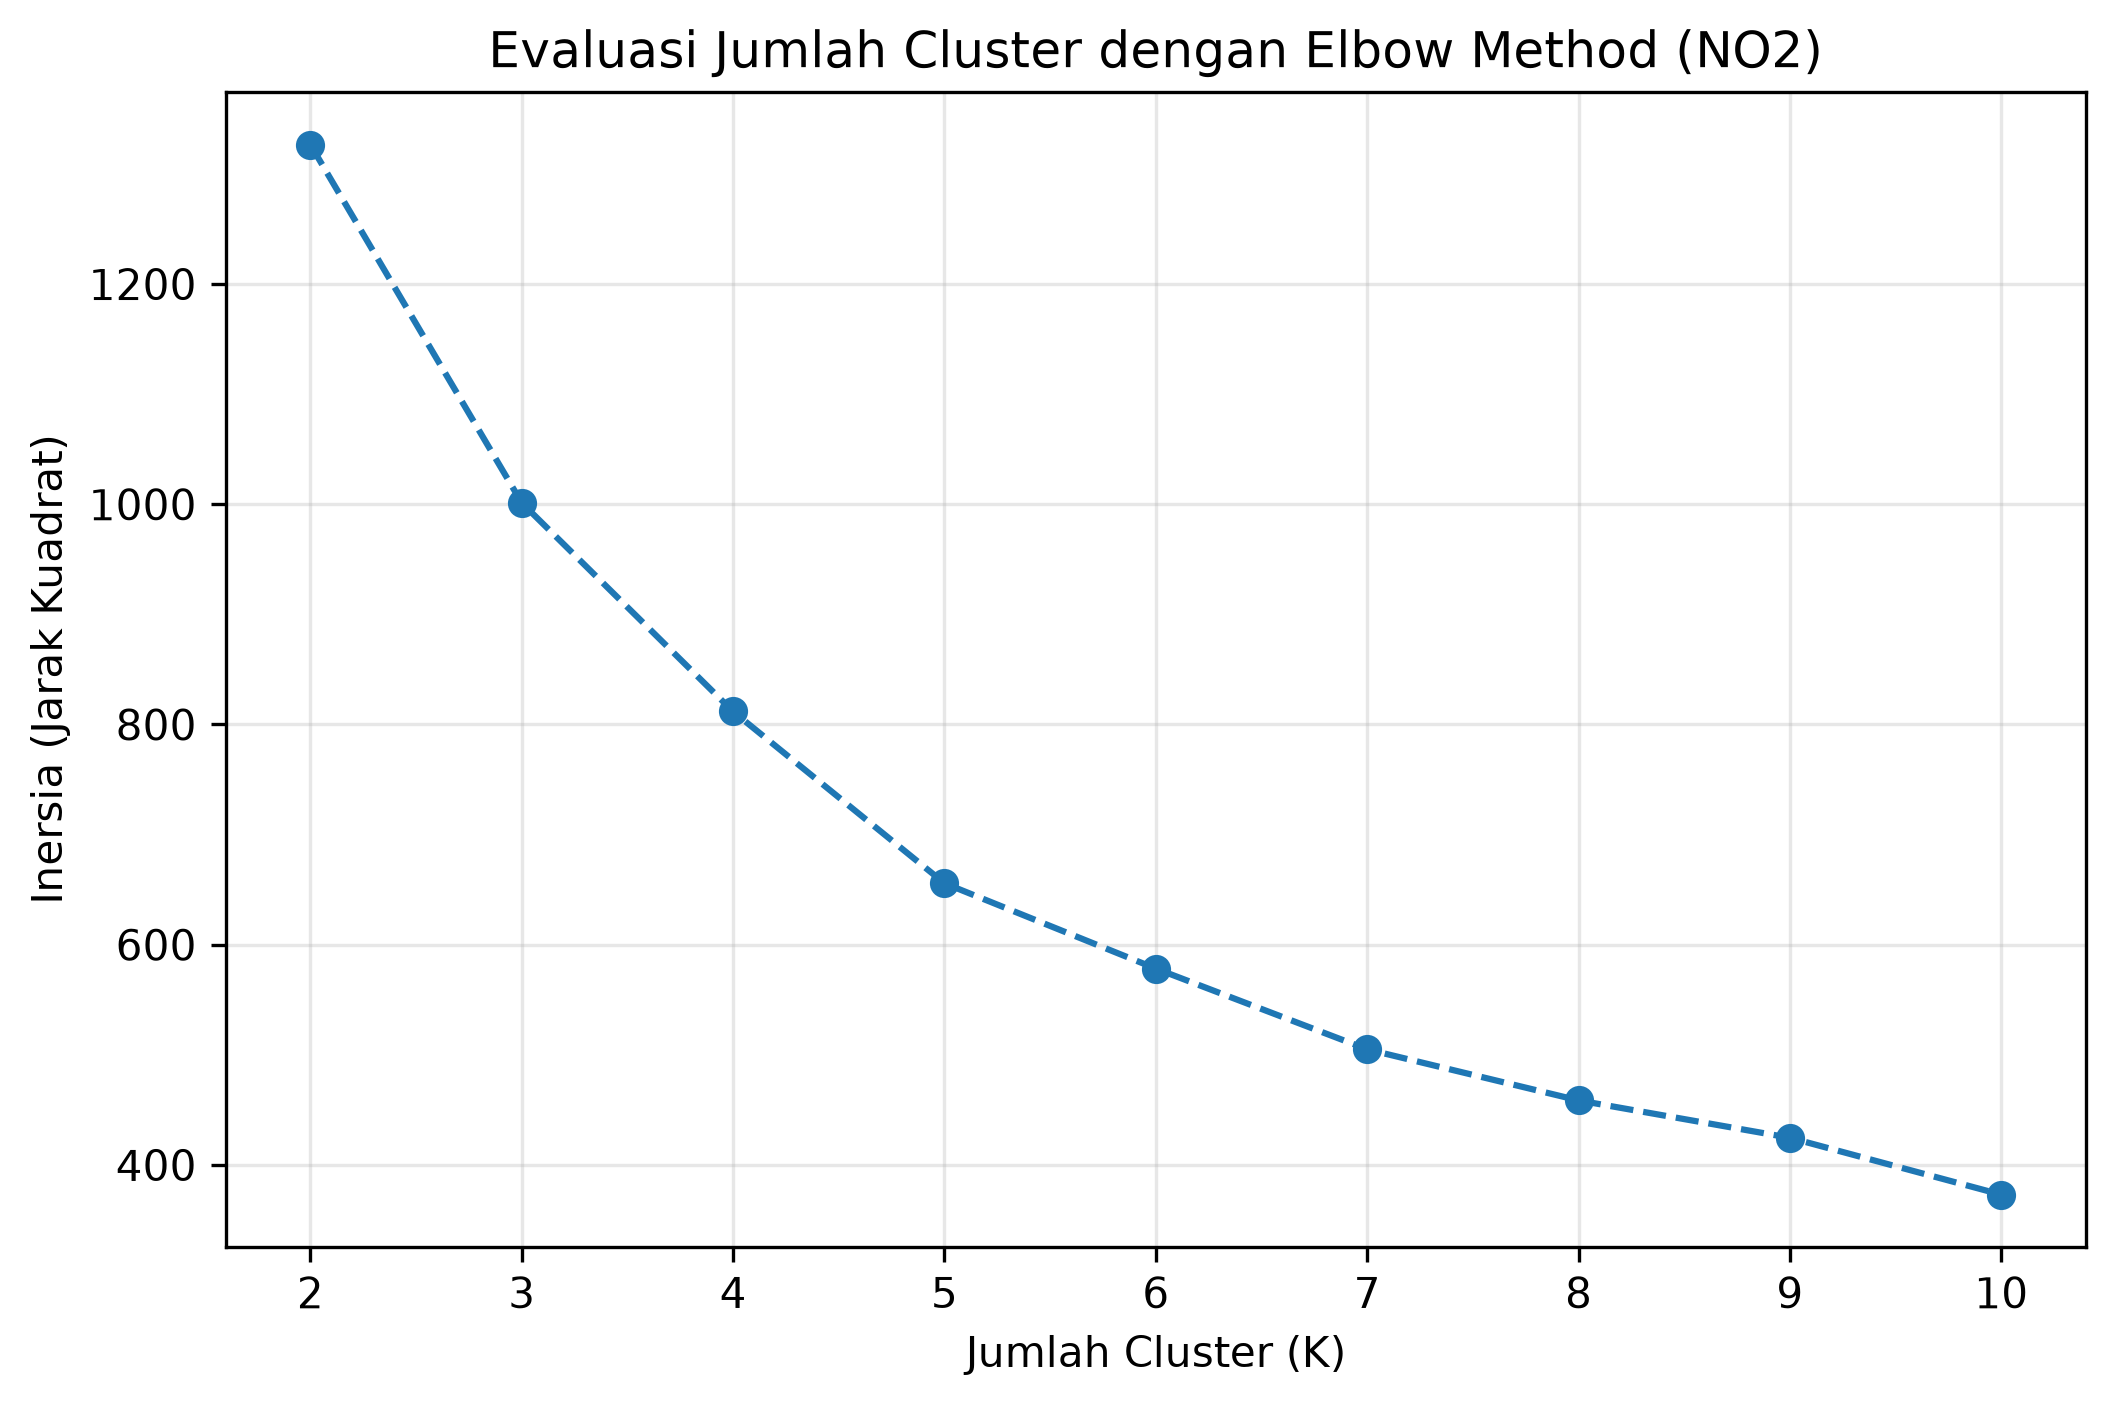

Values plotted in this chart, from the file beside it:
Polutan, K, Inertia
NO2, 2, 1327
NO2, 3, 1001
NO2, 4, 811.8
NO2, 5, 655.8
NO2, 6, 578.3
NO2, 7, 505
NO2, 8, 458.6
NO2, 9, 424.7
NO2, 10, 373
